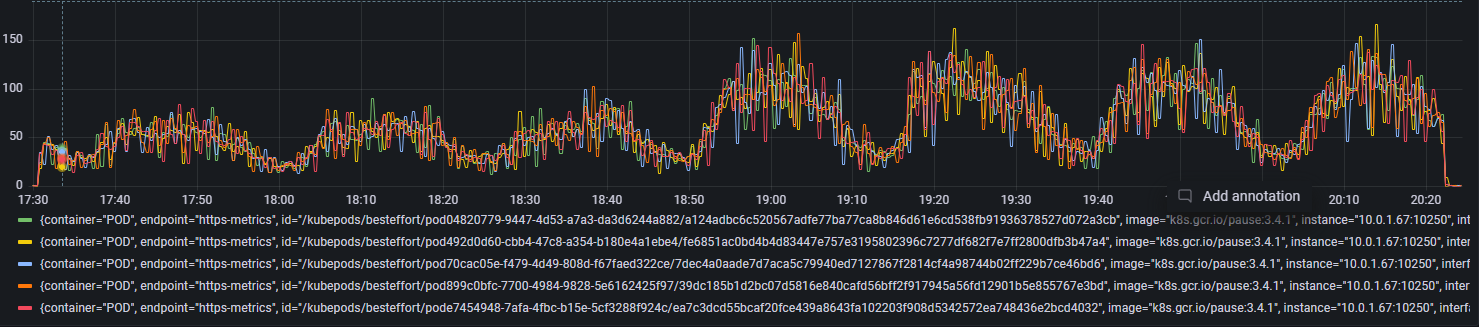

Values plotted in this chart, from the file beside it:
Time, {container="POD", endpoint="https-metric…
2022-07-24 17:29:45, 0.633
2022-07-24 17:30:00, 0.633
2022-07-24 17:30:15, 0.500
2022-07-24 17:30:30, 0.500
2022-07-24 17:30:45, 24.6
2022-07-24 17:31:00, 24.6
2022-07-24 17:31:15, 44.9
2022-07-24 17:31:30, 44.9
2022-07-24 17:31:45, 44.7
2022-07-24 17:32:00, 44.7
2022-07-24 17:32:15, 23.0
2022-07-24 17:32:30, 23.0
2022-07-24 17:32:45, 40.4
2022-07-24 17:33:00, 40.4
2022-07-24 17:33:15, 39.0
2022-07-24 17:33:30, 39.0
2022-07-24 17:33:45, 37.8
2022-07-24 17:34:00, 37.8
2022-07-24 17:34:15, 16.0
2022-07-24 17:34:30, 16.0
2022-07-24 17:34:45, 25.5
2022-07-24 17:35:00, 25.5
2022-07-24 17:35:15, 34.7
2022-07-24 17:35:30, 34.7
2022-07-24 17:35:45, 31.4
2022-07-24 17:36:00, 31.4
2022-07-24 17:36:15, 26.8
2022-07-24 17:36:30, 26.8
2022-07-24 17:36:45, 31.2
2022-07-24 17:37:00, 31.2
2022-07-24 17:37:15, 18.5
2022-07-24 17:37:30, 18.5
2022-07-24 17:37:45, 53.1
2022-07-24 17:38:00, 53.1
2022-07-24 17:38:15, 20.8
2022-07-24 17:38:30, 20.8
2022-07-24 17:38:45, 63.4
2022-07-24 17:39:00, 63.4
2022-07-24 17:39:15, 21.1
2022-07-24 17:39:30, 21.1
2022-07-24 17:39:45, 44.0
2022-07-24 17:40:00, 44.0
2022-07-24 17:40:15, 54.7
2022-07-24 17:40:30, 54.7
2022-07-24 17:40:45, 69.7
2022-07-24 17:41:00, 69.7
2022-07-24 17:41:15, 55.8
2022-07-24 17:41:30, 55.8
2022-07-24 17:41:45, 52.9
2022-07-24 17:42:00, 52.9
2022-07-24 17:42:15, 59.3
2022-07-24 17:42:30, 59.3
2022-07-24 17:42:45, 60.2
2022-07-24 17:43:00, 60.2
2022-07-24 17:43:15, 53.6
2022-07-24 17:43:30, 53.6
2022-07-24 17:43:45, 51.2
2022-07-24 17:44:00, 51.2
2022-07-24 17:44:15, 66.0
2022-07-24 17:44:30, 66.0
... 639 more rows
